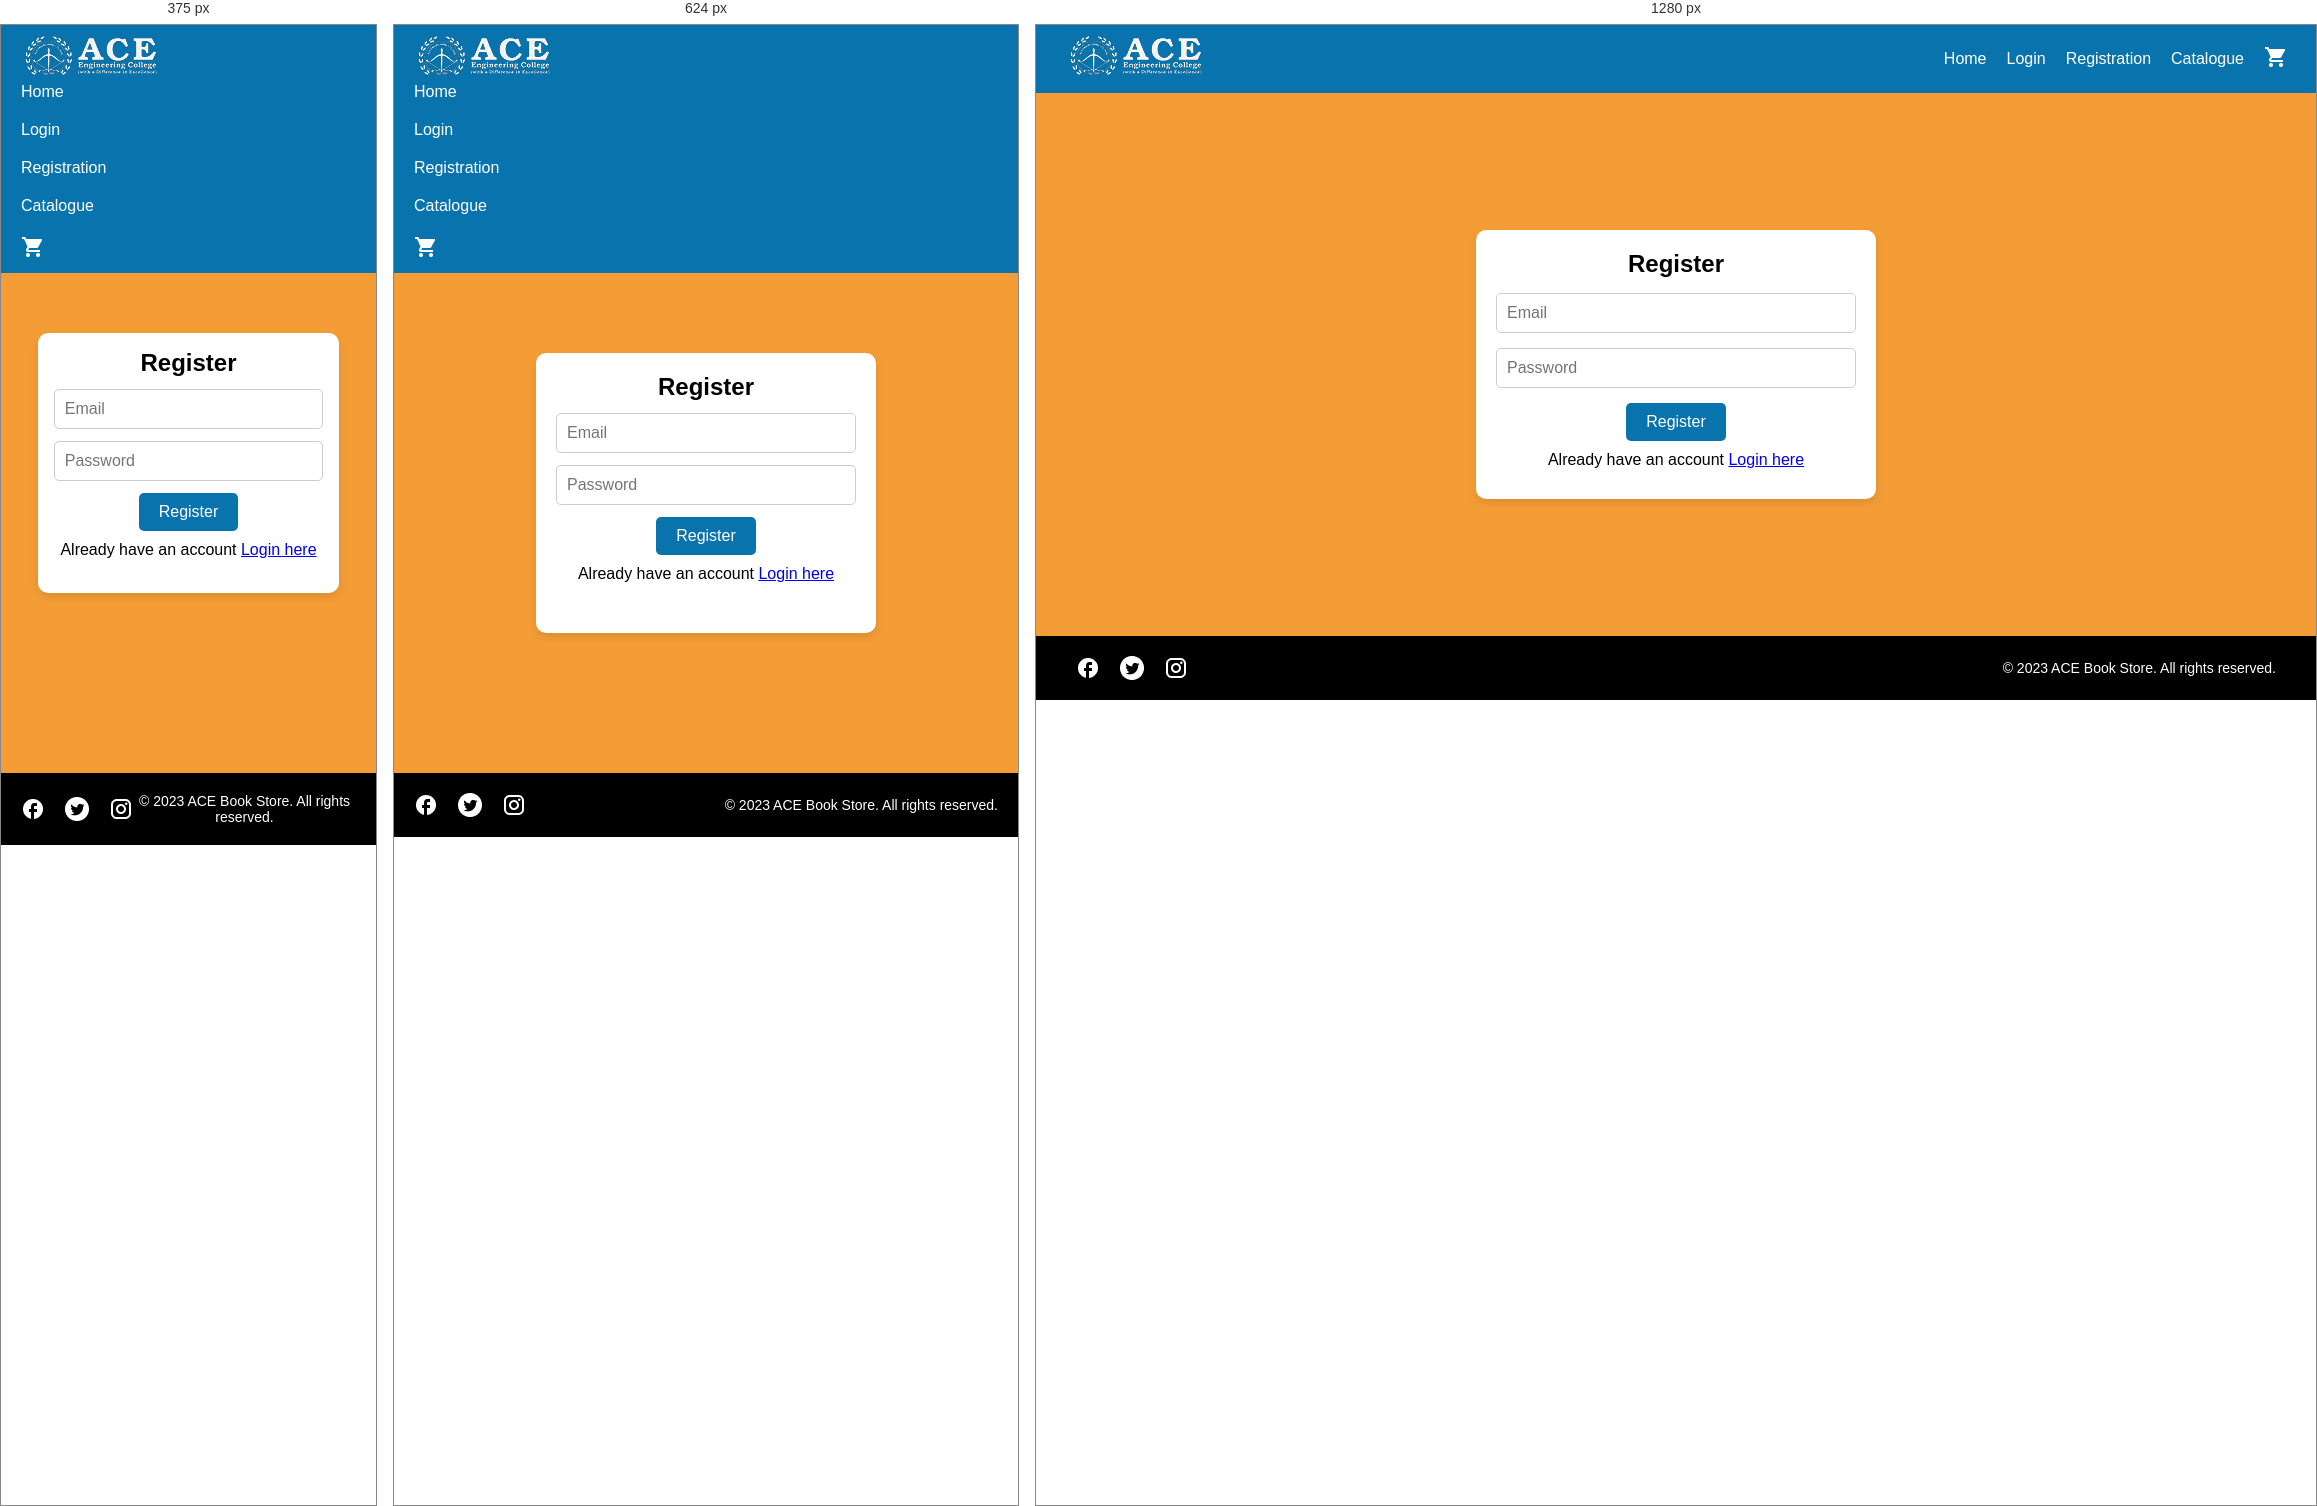
Rendered at 375 px, 624 px and 1280 px, left to right.

<!-- file: registration.html -->
<!DOCTYPE html>
<html lang="en">

<head>
    <meta charset="UTF-8">
    <meta name="viewport" content="width=device-width, initial-scale=1.0">
    <title>ACE Book Store - Registration</title>
    <link rel="stylesheet" href="./assets/css/style.css">
    <link rel="stylesheet" href="./assets/css/footer.css">
    <link rel="stylesheet" href="./assets/css/login.css">
    <link rel="icon" type="image/x-icon" href="./assets/images/favicon.png">
</head>

<body>
    <header>
        <div class="logo">
            <img src="./assets/images/white_logo.png" alt="Logo" class="logo-image">
        </div>
        <nav class="navigation">
            <a href="index.html">Home</a>
            <a href="login.html">Login</a>
            <a href="registration.html">Registration</a>
            <a href="catalogue.html">Catalogue</a>
            <a href="cart.html"><img src="assets/images/white_cart.png" alt=""></a>
        </nav>

    </header>
    <section class="home_bg">
        <div class="container">
            <div class="card">
                <h2>Register </h2>
                <form action="/login.html">
                    <div class="form-group">
                        <!-- <label for="email">Email:</label> -->
                        <input type="email" class="form-control" id="email" name="email" placeholder="Email">
                    </div>
                    <div class="form-group">
                        <!-- <label for="password">Password:</label> -->
                        <input type="password" class="form-control" id="password" placeholder="Password"
                            name="password">
                    </div>
                    <input type="submit" class="btn btn-primary w-100" value="Register">
                    <p class="text-center">Already have an account <a href="login.html">Login here</a></p>
                </form>
            </div>
        </div>
    </section>
    <footer>
        <div class="container">
            <div class="footer">
                <div class="social_media">
                    <a href="#"><img src="./assets/images/facebook.png" alt="Facebook"></a>
                    <a href="#"><img src="./assets/images/twitter.png" alt="Twitter"></a>
                    <a href="#"><img src="./assets/images/instagram.png" alt="Instagram"></a>
                </div>
                <p>&copy; 2023 ACE Book Store. All rights reserved.</p>
            </div>
        </div>
    </footer>

</body>

</html>

/* @media block from assets/css/style.css */
@media (max-width:768px) {
    .container {
        max-width: 1200px;
        margin: 0 auto;
    }

    header {
        flex-direction: column;
        align-items: flex-start;
        padding: 10px 20px;
    }

    .home_Section {
        flex-direction: column;
        align-items: flex-start;
    }

    .home_img {
        width: 100%;
        height: auto;
    }

    .home_img img {
        width: 100%;
        height: auto;
    }

    .home_Section h1 {
        font-size: 40px;
        line-height: normal;
    }

    nav {
        flex-direction: column;
        gap: 15px;
    }

    nav a {
        font-size: 16px;
    }

    .navigation {
        align-items: start;
    }

}

/* @media block from assets/css/login.css */
@media (max-width: 768px) {
    .card {
        margin: 60px auto;
        max-width: 340px;
        height: auto;
        min-height: 280px;
    }

    .form-group {
        margin-bottom: 12px;
        margin-top: 12px;
    }
}

/* @media block from assets/css/login.css */
@media (max-width: 480px) {
    .card {
        margin: 40px auto;
        max-width: 90%;
        padding: 16px;
        height: auto;
        min-height: 260px;
    }

    .card button {
        width: 100%;
        padding: 12px;
        font-size: 15px;
    }
}